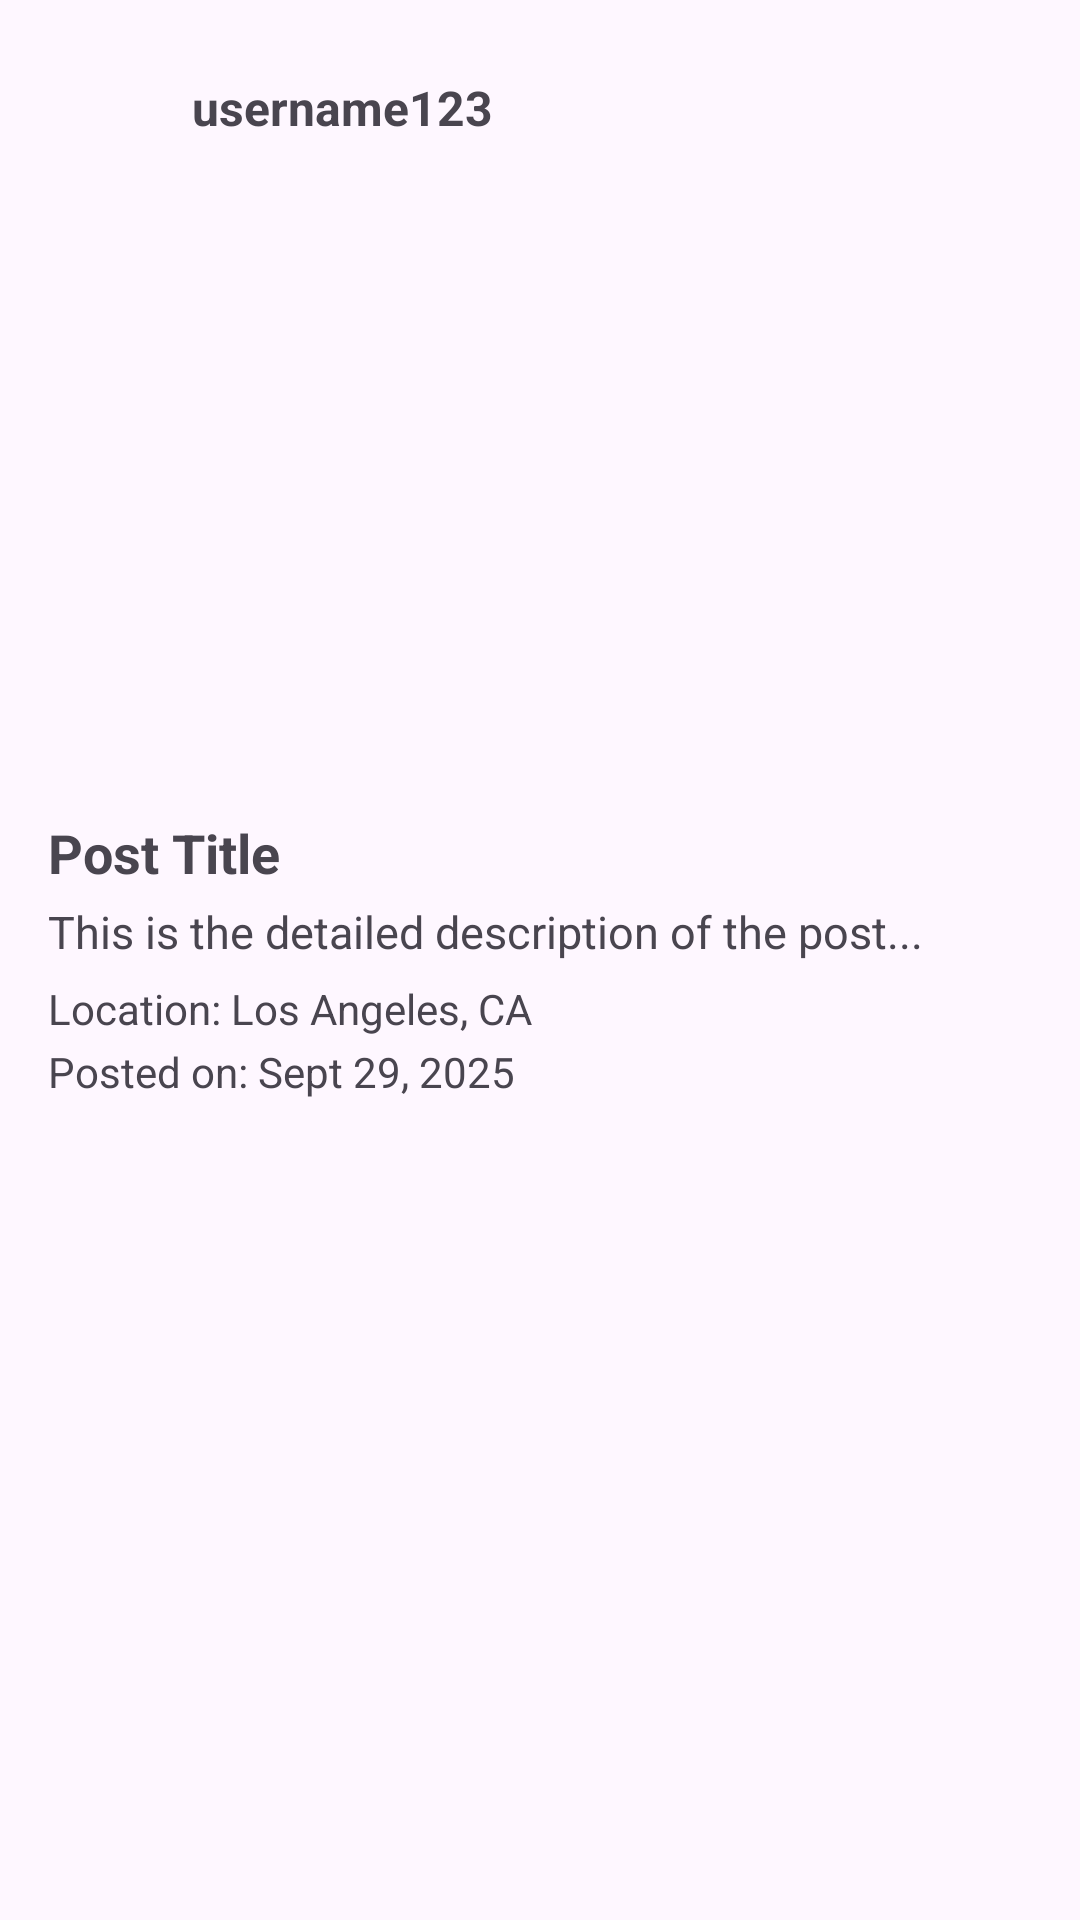

Here is an Android app screen rendered from its layout file. Give the layout XML and the strings, colors and styles it references.
<!-- AndroidManifest.xml: application theme Theme.BuzzBoardFinalProject -->
<!-- res/layout/fragment_post_detail.xml -->
<?xml version="1.0" encoding="utf-8"?>
<ScrollView xmlns:android="http://schemas.android.com/apk/res/android"
    xmlns:app="http://schemas.android.com/apk/res-auto"
    android:layout_width="match_parent"
    android:layout_height="match_parent">

    <LinearLayout
        android:orientation="vertical"
        android:padding="16dp"
        android:layout_width="match_parent"
        android:layout_height="wrap_content">

        
        <LinearLayout
            android:orientation="horizontal"
            android:layout_width="match_parent"
            android:layout_height="wrap_content"
            android:gravity="center_vertical">

            <ImageView
                android:id="@+id/imgProfileIcon"
                android:layout_width="40dp"
                android:layout_height="40dp"
                android:src="@drawable/ic_profile_placeholder"
                android:scaleType="centerCrop"
                android:background="@drawable/circle_background"
                android:contentDescription="Profile picture"/>

            <TextView
                android:id="@+id/tvUsername"
                android:layout_width="wrap_content"
                android:layout_height="wrap_content"
                android:text="username123"
                android:textStyle="bold"
                android:textSize="16sp"
                android:paddingStart="8dp"/>
        </LinearLayout>

        
        <ImageView
            android:id="@+id/imgPostDetail"
            android:layout_width="match_parent"
            android:layout_height="200dp"
            android:layout_marginTop="8dp"
            android:scaleType="centerCrop"
            android:contentDescription="Post image"/>

        
        <TextView
            android:id="@+id/tvPostTitle"
            android:layout_width="match_parent"
            android:layout_height="wrap_content"
            android:text="Post Title"
            android:textSize="18sp"
            android:textStyle="bold"
            android:paddingTop="8dp"/>

        
        <TextView
            android:id="@+id/tvPostDetailDescription"
            android:layout_width="match_parent"
            android:layout_height="wrap_content"
            android:text="This is the detailed description of the post..."
            android:textSize="15sp"
            android:paddingTop="4dp"/>

        
        <TextView
            android:id="@+id/tvLocation"
            android:layout_width="match_parent"
            android:layout_height="wrap_content"
            android:text="Location: Los Angeles, CA"
            android:textSize="14sp"
            android:paddingTop="6dp"/>

        
        <TextView
            android:id="@+id/tvPostDetailDate"
            android:layout_width="match_parent"
            android:layout_height="wrap_content"
            android:text="Posted on: Sept 29, 2025"
            android:textSize="14sp"
            android:paddingTop="2dp"/>



    </LinearLayout>
</ScrollView>
<!-- resources referenced by this layout -->
<resources>
  <style name="Theme.BuzzBoardFinalProject" parent="Base.Theme.BuzzBoardFinalProject" />
  <style name="Base.Theme.BuzzBoardFinalProject" parent="Theme.Material3.DayNight.NoActionBar">
          
          <item name="colorPrimary">@color/yellow</item>
          <item name="colorPrimaryVariant">@color/yellow</item>
          <item name="android:statusBarColor">@color/yellow</item>
      </style>
  <color name="yellow">#f3ca2a</color>
</resources>
